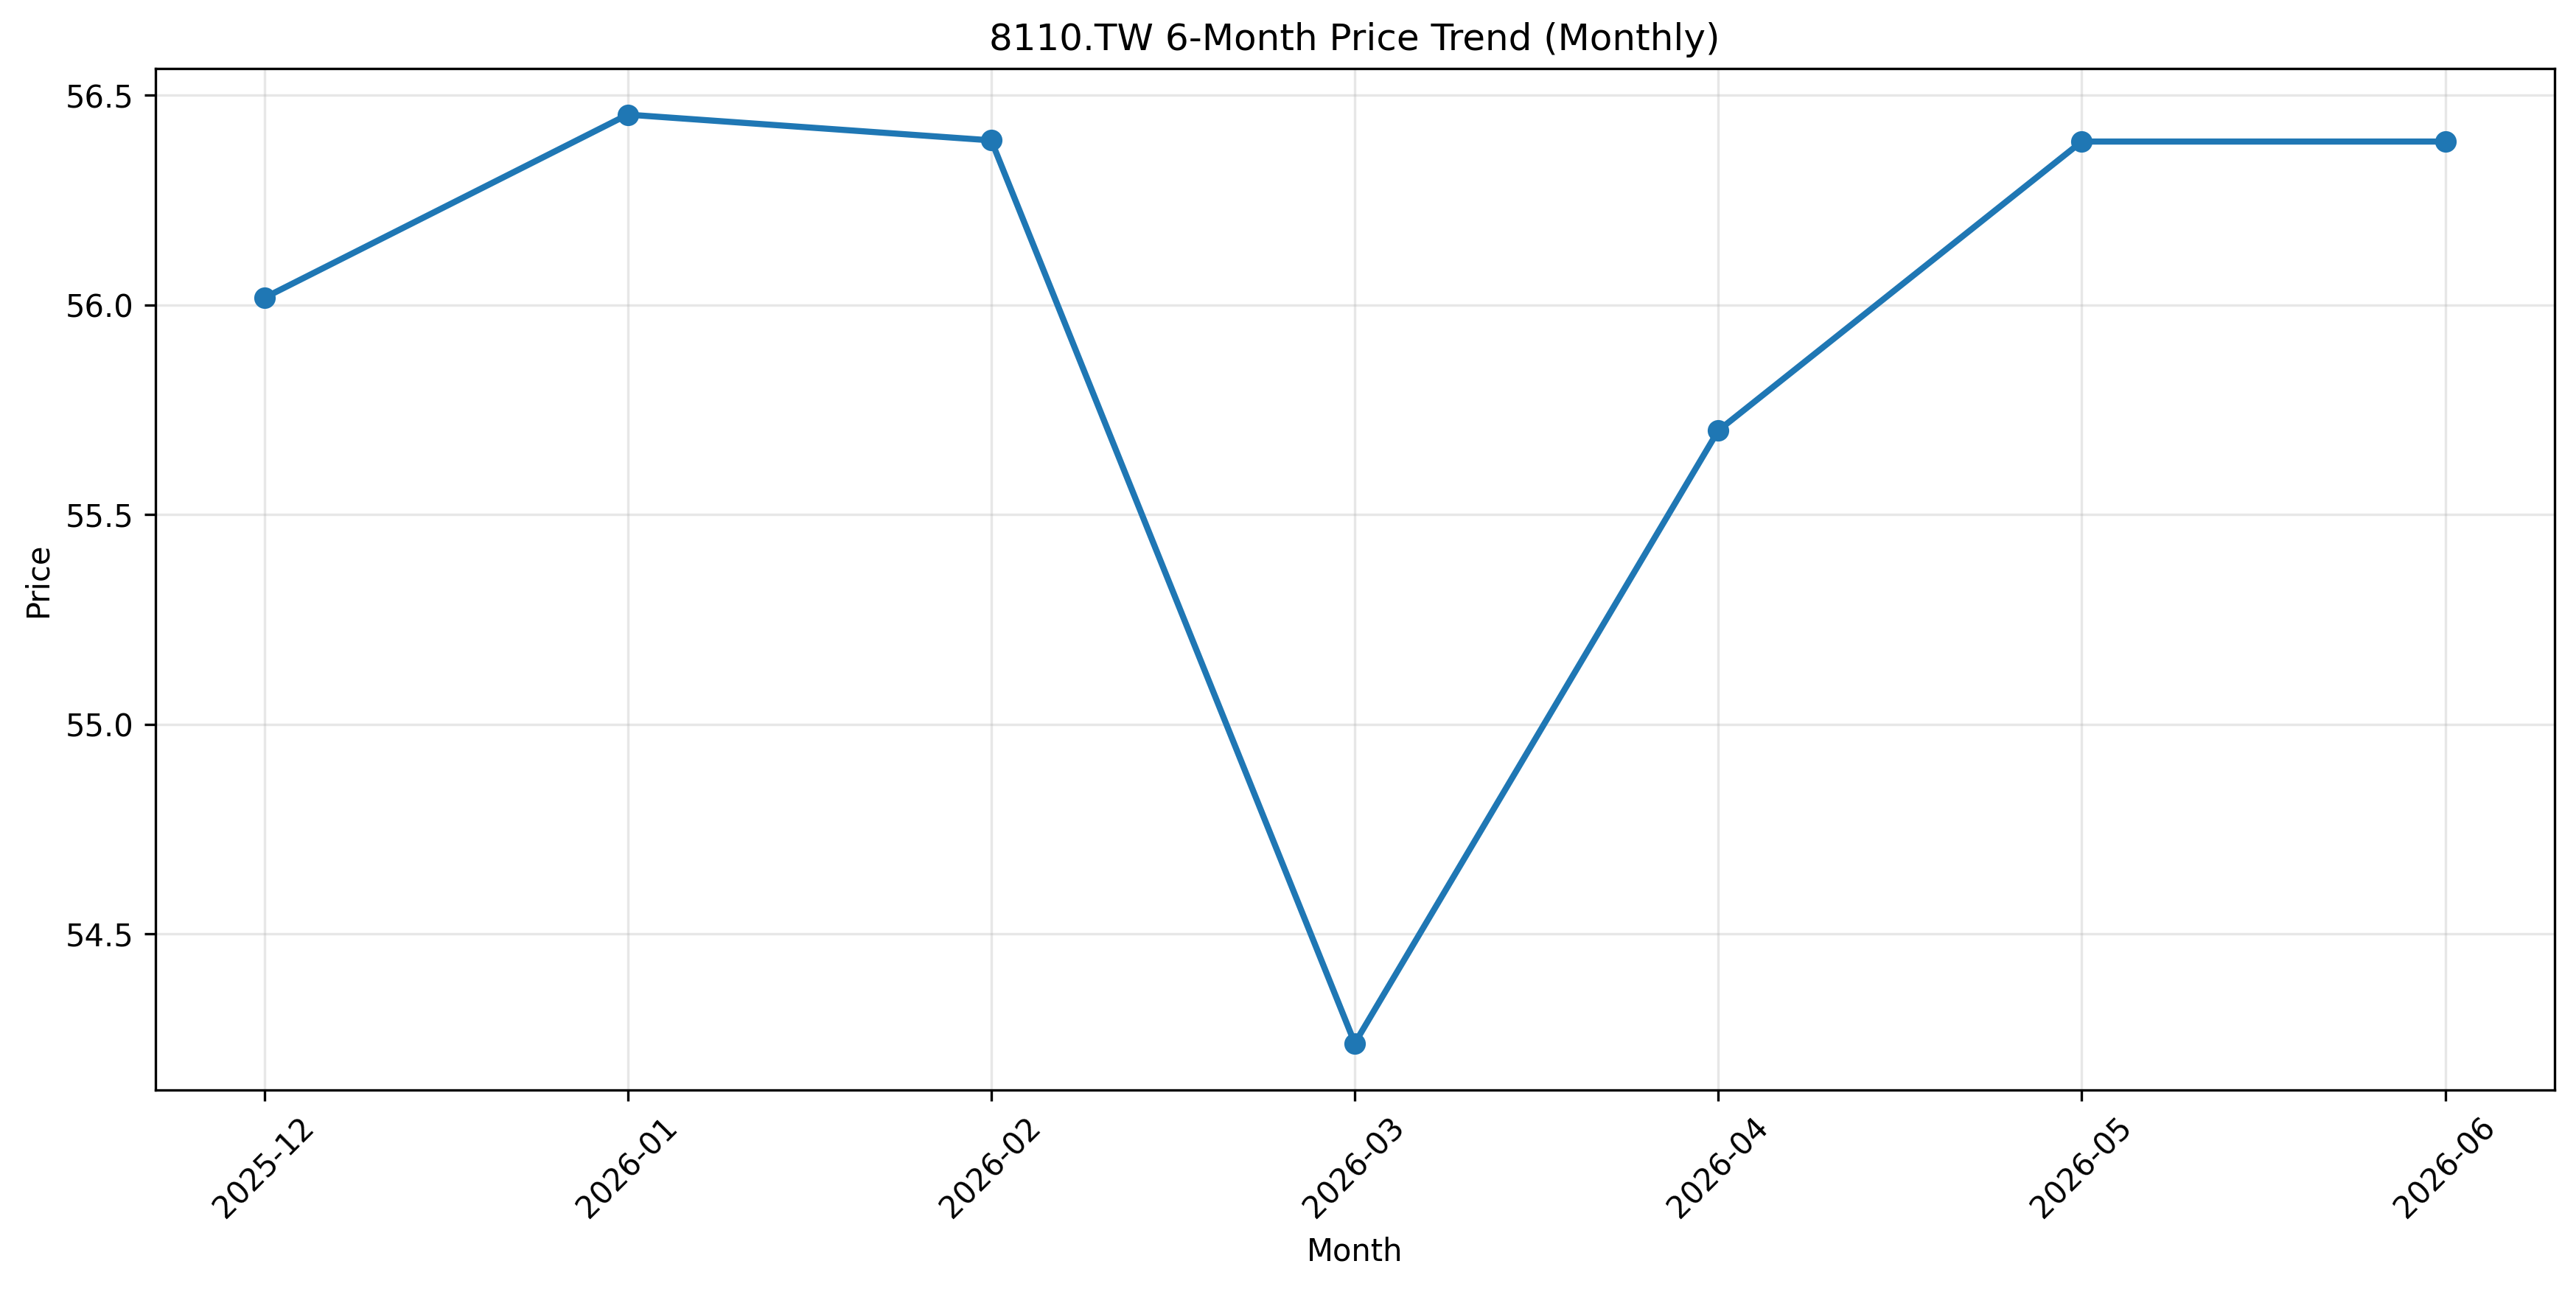

Values plotted in this chart, from the file beside it:
month, date, Pred_Close
2025-12-01, 2025-12-31, 56.02
2026-01-01, 2026-01-30, 56.45
2026-02-01, 2026-02-27, 56.39
2026-03-01, 2026-03-31, 54.24
2026-04-01, 2026-04-30, 55.7
2026-05-01, 2026-05-29, 56.39
2026-06-01, 2026-06-19, 56.39
